Labelled photos from "DatasetEnfermedadesOregano", an image-classification folder in GabrielFMH/DatasetEnfermedadesOregano. The possible labels are: alternaria, mosaic, OIDIO, mosca blanca, healthy oregano, roya, trips.

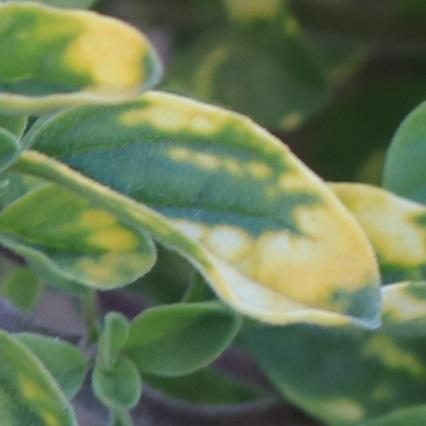
Label: mosaic

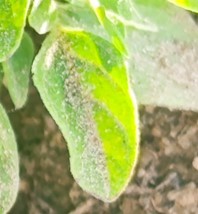
Label: alternaria

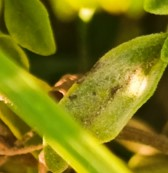
Label: alternaria

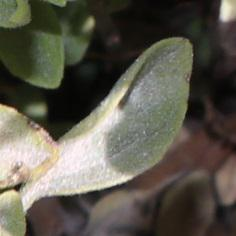
Label: OIDIO

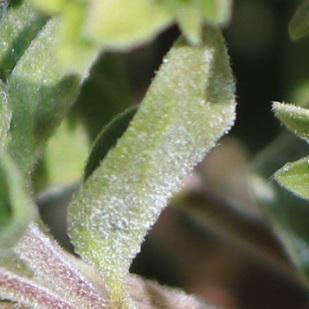
Label: OIDIO

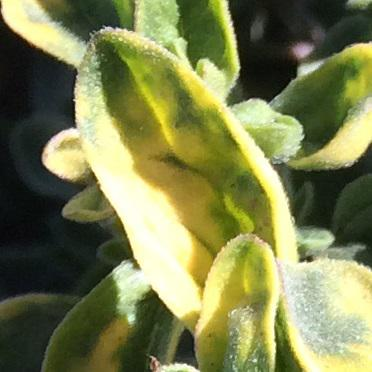
Label: mosaic
